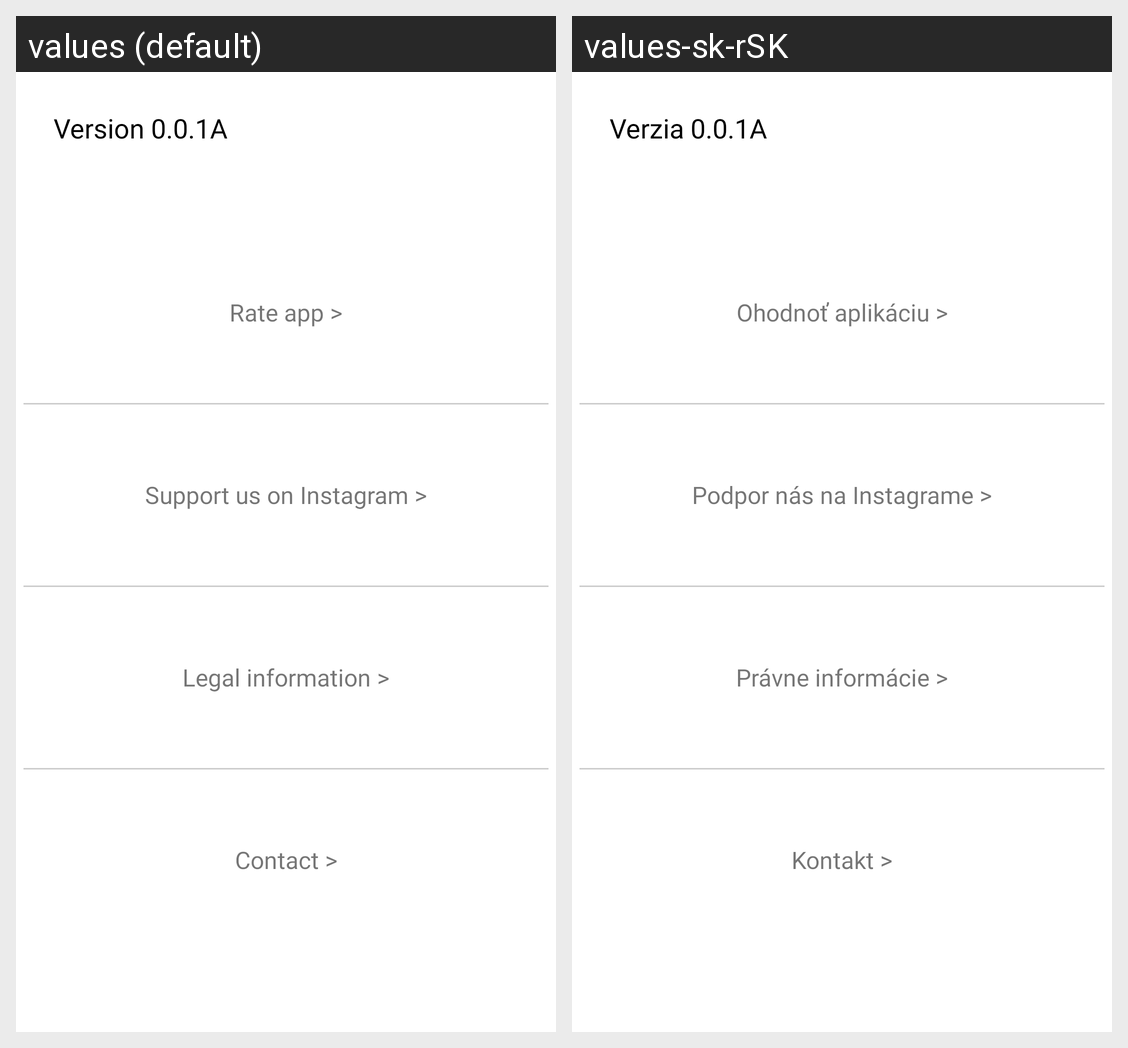

Translations of the strings shown on this Android screen, per locale in the grid:
Android screen res/layout/activity_about_app.xml rendered under 2 locales, left to right: values (default), values-sk-rSK. Device: Nexus 5 (rendered at 1080×1920; each locale shown at half size, 540×960, under a caption strip naming it); theme Theme.Barberiseapp.
Strings drawn on this screen, with the default value and each locale's value (text and hints the layout hard-codes, and strings that could not be matched under every locale, appear in the picture but are not listed):

version
  values: Version 0.0.1A
  values-sk-rSK: Verzia 0.0.1A

rate_app
  values: Rate app >
  values-sk-rSK: Ohodnoť aplikáciu >

instagram
  values: Support us on Instagram >
  values-sk-rSK: Podpor nás na Instagrame >

terms
  values: Legal information >
  values-sk-rSK: Právne informácie >

contact
  values: Contact >
  values-sk-rSK: Kontakt >
